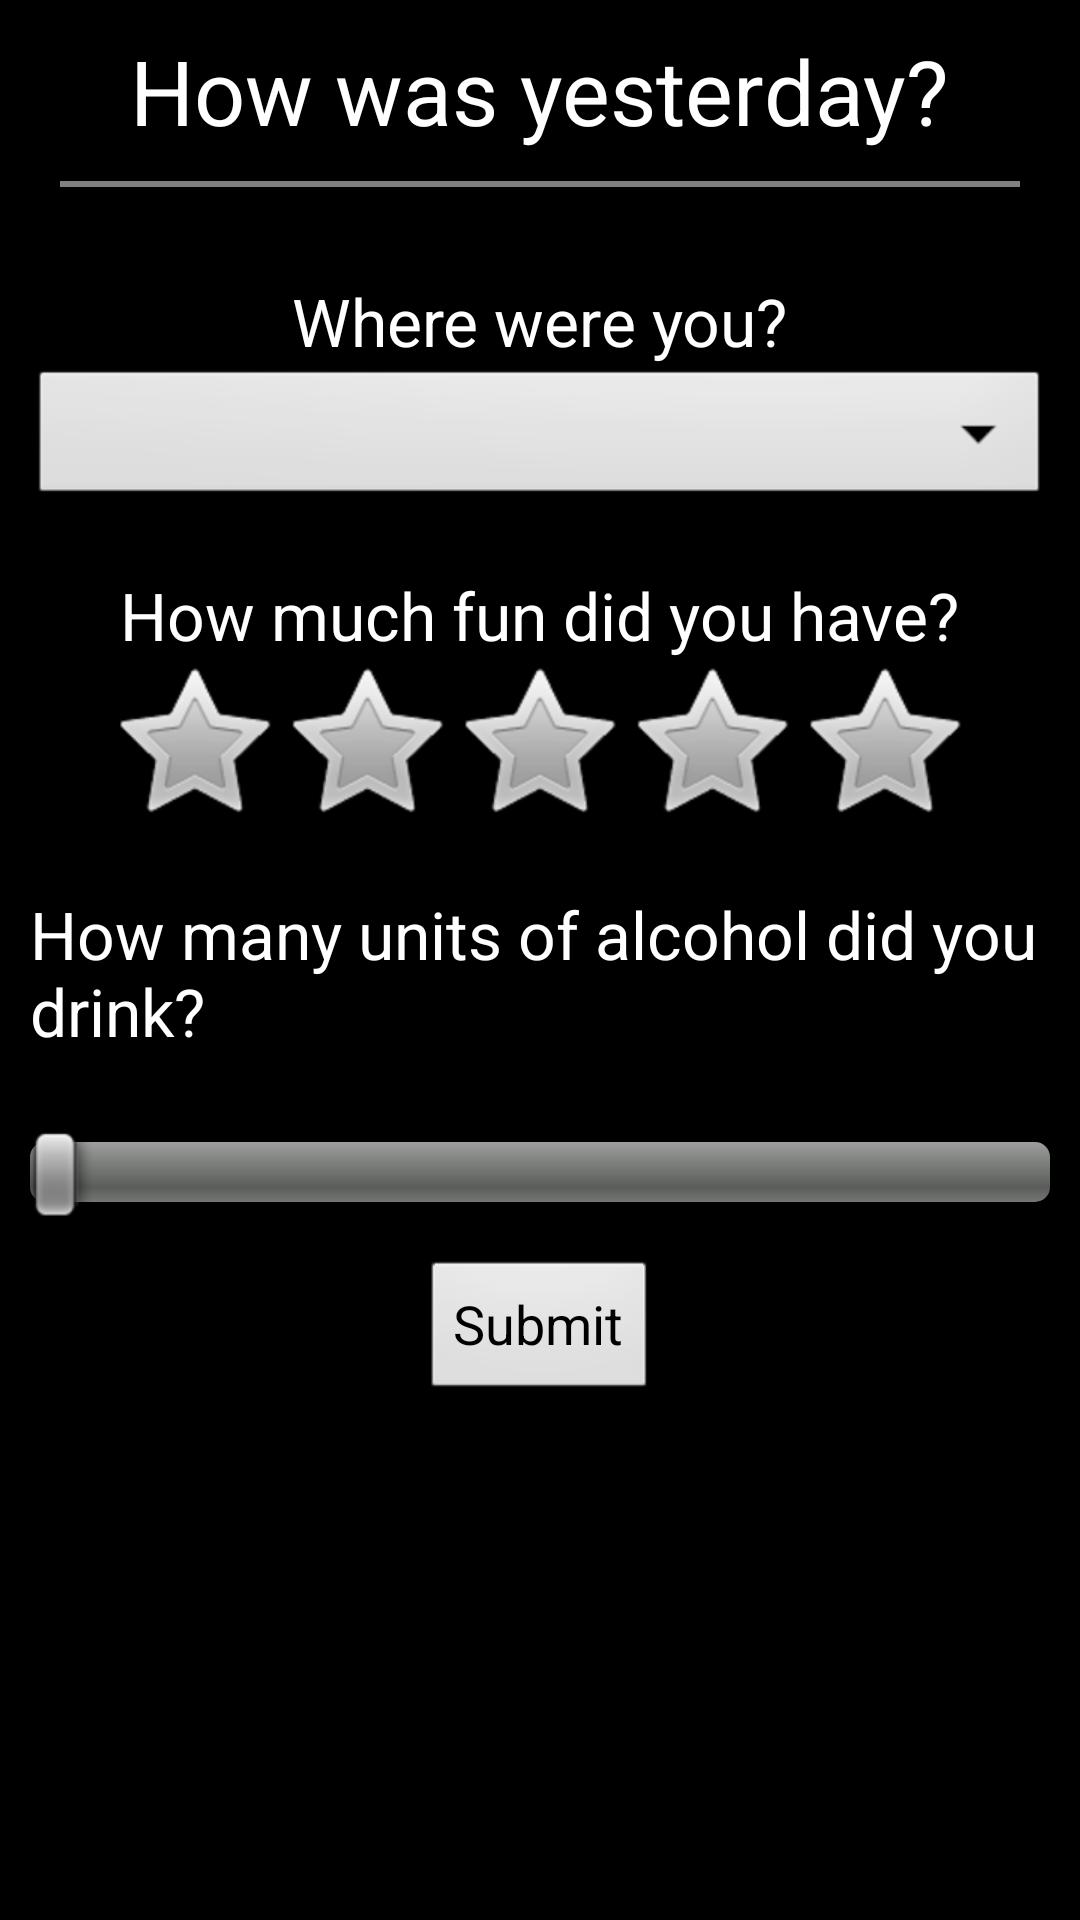

Here is an Android app screen rendered from its layout file. Give the layout XML and the strings, colors and styles it references.
<!-- AndroidManifest.xml: activity theme android:Theme.Black.NoTitleBar -->
<!-- res/layout/questionary.xml -->
<?xml version="1.0" encoding="utf-8"?>
<ScrollView xmlns:android="http://schemas.android.com/apk/res/android"
    android:id="@+id/scrollView1"
    android:layout_width="fill_parent"
    android:layout_height="wrap_content" >

    <RelativeLayout
        android:layout_width="fill_parent"
        android:layout_height="wrap_content" >
        
        

        <LinearLayout
            android:layout_alignParentTop="true"
            android:layout_width="fill_parent"
            android:layout_height="wrap_content"
            android:gravity="center_horizontal"
            android:orientation="vertical"
            android:padding="10dp" >

            <TextView
                android:id="@+id/welcome_label"
                style="@style/textAppearanceXLarge"
                android:layout_width="wrap_content"
                android:layout_height="wrap_content"
                android:text="@string/welcome"
                android:textAppearance="?android:attr/textAppearanceLarge" />

            <View
                android:layout_width="fill_parent"
                android:layout_height="2dp"
                android:layout_margin="10dp"
                android:background="#80FFFFFF" />

            <TextView
                android:id="@+id/area_label"
                style="@style/questionLabel"
                android:layout_width="wrap_content"
                android:layout_height="wrap_content"
                android:text="@string/area_label" />

            <Spinner
                android:id="@+id/area"
                android:layout_width="fill_parent"
                android:layout_height="wrap_content"
                android:prompt="@string/area_label" />

            <TextView
                android:id="@+id/fun_label"
                style="@style/questionLabel"
                android:layout_width="wrap_content"
                android:layout_height="wrap_content"
                android:text="@string/fun_label" />

            <RatingBar
                android:id="@+id/fun"
                android:layout_width="wrap_content"
                android:layout_height="wrap_content" />

            <TextView
                android:id="@+id/alcohol_label"
                style="@style/questionLabel"
                android:layout_width="wrap_content"
                android:layout_height="wrap_content"
                android:text="@string/alcohol_label" />

            <TextView
                android:id="@+id/alcohol_hint"
                android:layout_width="wrap_content"
                android:layout_height="wrap_content"
                android:textAppearance="?android:attr/textAppearanceMedium" />

            <SeekBar
                android:id="@+id/alcohol"
                android:layout_width="fill_parent"
                android:layout_height="wrap_content"
                android:max="30" />

            <Button
                android:id="@+id/button1"
                android:layout_width="wrap_content"
                android:layout_height="wrap_content"
                android:layout_marginTop="14dp"
                android:onClick="submit"
                android:text="@string/submit"
                android:textSize="18sp" />
        </LinearLayout>
    </RelativeLayout>

</ScrollView>
<!-- resources referenced by this layout -->
<resources>
  <string name="alcohol_label">How many units of alcohol did you drink?</string>
  <string name="area_label">Where were you?</string>
  <string name="fun_label">How much fun did you have?</string>
  <string name="submit">Submit</string>
  <string name="welcome">How was yesterday?</string>
  <style name="questionLabel" parent="android:Widget.TextView">
          <item name="android:textAppearance">?android:attr/textAppearanceLarge</item>
          <item name="android:paddingTop">20dp</item>
      </style>
  <style name="textAppearanceXLarge" parent="android:Widget.TextView">
          <item name="android:textSize">30sp</item>
      </style>
</resources>
